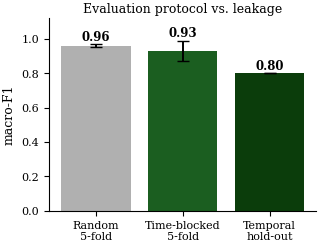

Generate this figure with matplotlib: (Note: this script raises an exception after producing the figure.)
"""Master figure regeneration: uniform 9pt serif style, drawn at FINAL print width
so no rescaling occurs -> identical on-page font across every figure.
COL = single-column width; WIDE = full text width (figure*)."""
import os, re, json, numpy as np, matplotlib
matplotlib.use("Agg"); import matplotlib.pyplot as plt
R="results/"
COL=3.45; WIDE=7.0
# ---- unified style (body text is 10pt; figure text 8-9pt = within 2pt) ----
plt.rcParams.update({
 "font.family":"serif","font.serif":["DejaVu Serif"],"mathtext.fontset":"dejavuserif",
 "font.size":9,"axes.titlesize":9,"axes.labelsize":9,"axes.titlepad":4,
 "xtick.labelsize":8,"ytick.labelsize":8,"legend.fontsize":8,"figure.titlesize":9,
 "lines.linewidth":1.4,"lines.markersize":4.2,"axes.linewidth":0.8,
 "xtick.major.width":0.8,"ytick.major.width":0.8,"legend.frameon":False,
 "savefig.dpi":320,"savefig.bbox":"tight","savefig.pad_inches":0.03})
CY,PH,GR,RD,PU,GY,BL="#2E7D32","#5B9BD5","#1B5E20","#C0392B","#8E44AD","#B0B0B0","#1f77b4"
def nospine(ax):
    for s in ["top","right"]: ax.spines[s].set_visible(False)
def save(fig,name): fig.savefig(R+name+".png"); plt.close(fig); print("saved",name)

# ============ SINGLE-COLUMN ============
# 1 blocked_cv
fig,ax=plt.subplots(figsize=(COL,2.5))
v=[0.96,0.93,0.80]; e=[0.01,0.06,0.0]
ax.bar(["Random\n5-fold","Time-blocked\n5-fold","Temporal\nhold-out"],v,yerr=e,capsize=4,
       color=[GY,GR,"#0B3D0B"])
for i,x in enumerate(v): ax.text(i,x+e[i]+0.02,f"{x:.2f}",ha="center",fontsize=8.5,fontweight="bold")
ax.set_ylabel("macro-F1"); ax.set_ylim(0,1.12); ax.set_title("Evaluation protocol vs. leakage"); nospine(ax)
save(fig,"blocked_cv")

# 2 rolling_origin (parse txt)
txt=open(R+"rolling_origin.txt").read()
oo=[float(a) for a,_ in re.findall(r"origin ([\d.]+).*?macro-F1=([\d.]+)",txt)]
sc=[float(b) for _,b in re.findall(r"origin ([\d.]+).*?macro-F1=([\d.]+)",txt)]
m=re.search(r"mean.*?:\s*([\d.]+)\s*\+/-\s*([\d.]+)",txt); mu,sd=float(m.group(1)),float(m.group(2))
sm=re.search(r"single 75/25[^:]*:\s*([\d.]+)",txt); single=float(sm.group(1))
fig,ax=plt.subplots(figsize=(COL,2.5))
ax.plot(oo,sc,"o-",color=GR,label="rolling-origin block")
ax.axhline(mu,ls="--",color=CY,label=f"mean {mu:.2f}$\\pm${sd:.2f}")
ax.axhline(single,ls=":",color=RD,label=f"single 75/25 ({single:.2f})")
ax.fill_between(oo,mu-sd,mu+sd,color=CY,alpha=0.12)
ax.set_xlabel("train fraction (origin)"); ax.set_ylabel("macro-F1"); ax.set_ylim(0,1.05)
ax.set_title("Rolling-origin temporal evaluation"); ax.legend(loc="lower left"); nospine(ax)
save(fig,"rolling_origin")

# 3 gnn_headtohead (known)
fig,ax=plt.subplots(figsize=(COL,2.5))
x=np.arange(2); w=0.36
rf=[0.96,0.80]; gc=[0.83,0.70]
ax.bar(x-w/2,rf,w,label="RF fusion",color=GR)
ax.bar(x+w/2,gc,w,label="GCN ($k$-NN graph)",color=PH)
for i in range(2):
    ax.text(x[i]-w/2,rf[i]+0.015,f"{rf[i]:.2f}",ha="center",fontsize=8)
    ax.text(x[i]+w/2,gc[i]+0.015,f"{gc[i]:.2f}",ha="center",fontsize=8)
ax.set_xticks(x); ax.set_xticklabels(["Shuffled","Temporal"]); ax.set_ylabel("macro-F1"); ax.set_ylim(0,1.08)
ax.set_title("RF fusion vs. topology-free GCN"); ax.legend(loc="lower right"); nospine(ax)
save(fig,"gnn_headtohead")

# 4 robustness_spectrum (known)
fig,ax=plt.subplots(figsize=(COL,2.5))
labs=["Random","PGD","Adaptive","Adaptive\njoint"]; und=[0.80,0.80,0.67,0.34]; deff=[0.93,0.90,0.82,0.55]
x=np.arange(4); w=0.38
ax.axhline(0.96,ls="--",color=CY,label="clean (0.96)")
ax.bar(x-w/2,und,w,label="undefended",color=RD)
ax.bar(x+w/2,deff,w,label="adv. trained",color=PH)
for i in range(4):
    ax.text(x[i]-w/2,und[i]+0.015,f"{und[i]:.2f}",ha="center",fontsize=7.5)
    ax.text(x[i]+w/2,deff[i]+0.015,f"{deff[i]:.2f}",ha="center",fontsize=7.5)
ax.set_xticks(x); ax.set_xticklabels(labs); ax.set_ylabel("macro-F1"); ax.set_ylim(0,1.1)
ax.set_title(r"Robustness across attack types ($\varepsilon=0.10$)"); ax.legend(loc="lower left",ncol=1); nospine(ax)
save(fig,"robustness_spectrum")

# 5 ieee14_feasible (known)
fig,ax=plt.subplots(figsize=(COL,2.6))
b=ax.bar(["Clean\ndetection","Feasible ES\nevasion"],[0.97,0.33],width=0.55,color=[GR,RD])
for bb,vv in zip(b,[0.97,0.33]): ax.text(bb.get_x()+bb.get_width()/2,vv+0.02,f"{vv:.2f}",ha="center",fontsize=9,fontweight="bold")
ax.set_ylabel("detection macro-F1"); ax.set_ylim(0,1.1)
ax.set_title("IEEE-14 physics-feasible stealthy FDI\n($a=Hc$, DC residual $\\approx$1e-14)"); nospine(ax)
save(fig,"ieee14_feasible")

# 6 feasible_advtrain (parse txt)
ft=open(R+"feasible_advtrain.txt").read()
cu=re.search(r"clean.*?undefended=([\d.]+)\s+adv-trained=([\d.]+)",ft); c_u,c_a=float(cu.group(1)),float(cu.group(2))
ru=re.search(r"recall under ES evasion\s*:\s*undefended=([\d.]+)\s+adv-trained=([\d.]+)",ft); r_u,r_a=float(ru.group(1)),float(ru.group(2))
fig,ax=plt.subplots(figsize=(COL,2.6))
x=np.arange(2); w=0.36
ax.bar(x-w/2,[c_u,r_u],w,label="Undefended",color=RD)
ax.bar(x+w/2,[c_a,r_a],w,label="Feasible adv. training",color=GR)
for i,(a,b) in enumerate([(c_u,c_a),(r_u,r_a)]):
    ax.text(x[i]-w/2,a+0.015,f"{a:.2f}",ha="center",fontsize=8); ax.text(x[i]+w/2,b+0.015,f"{b:.2f}",ha="center",fontsize=8)
ax.set_xticks(x); ax.set_xticklabels(["Clean\ndetection","Under ES\nevasion"]); ax.set_ylabel("macro-F1 / recall"); ax.set_ylim(0,1.05)
ax.set_title("IEEE-14 feasible-space adversarial training"); ax.legend(loc="upper right"); nospine(ax)
save(fig,"feasible_advtrain")

# 7 iec104_hmi (known)
fig,ax=plt.subplots(figsize=(COL,2.6))
att=["report\nblock","replay","mitm","masq.","value\nchange"]; rec=[0.98,0.87,0.35,0.32,0.11]
col=[GR,GR,RD,RD,RD]
b=ax.bar(att,rec,color=col)
for bb,vv in zip(b,rec): ax.text(bb.get_x()+bb.get_width()/2,vv+0.015,f"{vv:.2f}",ha="center",fontsize=7.5)
ax.set_ylabel("detection recall"); ax.set_ylim(0,1.08); ax.set_title("Behavioral attacks on real IEC-104 HMI"); nospine(ax)
save(fig,"iec104_hmi")

# 8 temporal_baselines (WIDE)
d=json.load(open(R+"temporal_baselines.json"))
names=["Random Forest","Hist Gradient Boosting","MLP (per-window)","TDNN (temporal)","Logistic (linear)"]
disp=["Random\nForest","Hist Grad.\nBoosting","MLP\n(per-window)","TDNN\n(temporal)","Logistic\n(linear)"]
shuf=[d[n]["shuf"] for n in names]; roll=[d[n]["roll"] for n in names]; sdv=[d[n]["sd"] for n in names]
fig,ax=plt.subplots(figsize=(WIDE,2.7))
x=np.arange(5); w=0.38
ax.bar(x-w/2,shuf,w,label="shuffled CV (optimistic)",color=GY)
ax.bar(x+w/2,roll,w,yerr=sdv,capsize=3,label="rolling-origin (temporal)",color=GR)
for i in range(5):
    ax.text(x[i]-w/2,shuf[i]+0.015,f"{shuf[i]:.2f}",ha="center",fontsize=7.5)
    ax.text(x[i]+w/2,roll[i]+sdv[i]+0.015,f"{roll[i]:.2f}",ha="center",fontsize=7.5)
ax.set_xticks(x); ax.set_xticklabels(disp); ax.set_ylabel("macro-F1"); ax.set_ylim(0,1.1)
ax.set_title("Temporal drift is not model-specific: every family drops under rolling-origin")
ax.legend(loc="upper center",bbox_to_anchor=(0.5,-0.16),ncol=2); nospine(ax)
save(fig,"temporal_baselines")

# 9 selective_both (WIDE 2-panel)
cov=[100,90,80,70]; d1=[0.956,0.985,0.993,0.997]; d3=[0.749,0.771,0.781,0.794]
fig,ax=plt.subplots(1,2,figsize=(WIDE,2.6),constrained_layout=True)
ax[0].plot(cov,d1,"o-",color=GR)
for x,v in zip(cov,d1): ax[0].annotate(f"{v:.3f}",(x,v),textcoords="offset points",xytext=(0,6),ha="center",fontsize=7)
ax[0].set_title("Dataset 1 (cyber-physical fusion)"); ax[0].set_xlabel("coverage (%)"); ax[0].set_ylabel("macro-F1 on retained")
ax[0].invert_xaxis(); ax[0].set_ylim(0.90,1.01); ax[0].grid(alpha=0.25); nospine(ax[0])
ax[1].plot(cov,d3,"s-",color=PH)
for x,v in zip(cov,d3): ax[1].annotate(f"{v:.3f}",(x,v),textcoords="offset points",xytext=(0,6),ha="center",fontsize=7)
ax[1].set_title("Dataset 3 (real IEC-104 HMI)"); ax[1].set_xlabel("coverage (%)")
ax[1].invert_xaxis(); ax[1].set_ylim(0.72,0.81); ax[1].grid(alpha=0.25); nospine(ax[1])
fig.suptitle("Selective detection (abstain on low-confidence $\\rightarrow$ escalate to review)")
save(fig,"selective_both")

# 10 semantic_fusion (WIDE 2-panel): taxonomy bars + graded knowledge sweep
st=open(R+"semantic_fusion.txt").read()
kn=[(int(a),float(c)) for a,b,c in re.findall(r"\s*(\d+)%\s+([\d.eE+-]+)\s+([\d.]+)",st)]
kk=[a for a,_ in kn]; pr=[b for _,b in kn]
fig,ax=plt.subplots(1,2,figsize=(WIDE,2.7),constrained_layout=True)
views=["Cyber","Physics","Fusion"]; struc=[1.00,0.04,1.00]; nv=[0.09,1.00,1.00]; sf=[0.09,0.03,0.05]
x=np.arange(3); w=0.26
ax[0].bar(x-w,struc,w,label="structural",color="#4C72B0")
ax[0].bar(x,nv,w,label="naive value",color="#DD8452")
ax[0].bar(x+w,sf,w,label="stealthy FDI",color="#C44E52")
ax[0].set_xticks(x); ax[0].set_xticklabels(views); ax[0].set_ylabel("detection recall"); ax[0].set_ylim(0,1.1)
ax[0].set_title("Which view catches which attack"); ax[0].legend(loc="upper center",ncol=3,fontsize=7); nospine(ax[0])
ax[1].plot(kk,pr,"o-",color=PU)
ax[1].set_xlabel("attacker topology knowledge (%)"); ax[1].set_ylabel("physics recall"); ax[1].set_ylim(0,1.08)
ax[1].set_title("Graded knowledge: stealthy FDI is the escape"); ax[1].grid(alpha=0.25); nospine(ax[1])
save(fig,"semantic_fusion")

# 11 exp5_gradient_limit (WIDE 3-panel from JSON)
j=json.load(open(R+"exp5_limit_summary.json"))
al=[a*100 for a in j["knowledge_alpha"]]; Jb=j["knowledge_J"]
rr=j["ramp_rates"]; delay=[np.nan if x is None else x for x in j["ramp_delay"]]
ss=j["step_sizes"]; floor=j["step_floor"]
fig,ax=plt.subplots(1,3,figsize=(WIDE,2.35),constrained_layout=True)
ax[0].plot(al,Jb,"o-",color=BL); ax[0].axhline(539 if max(Jb)>200 else 70,ls="--",color=RD,label="$\\chi^2$ threshold")
ax[0].set_xlabel("AC topology knowledge (%)"); ax[0].set_ylabel("AC $\\chi^2$ after attack")
ax[0].set_title("(a) DC-designed FDI\nis not AC-stealthy"); ax[0].legend(); ax[0].grid(alpha=0.3); nospine(ax[0])
ax[1].plot(rr,delay,"s-",color=GR); ax[1].set_xscale("log")
ax[1].set_xlabel("attack ramp rate (deg/step)"); ax[1].set_ylabel("median delay (steps)")
ax[1].set_title("(b) Detection delay\ngrows as ramp slows"); ax[1].grid(alpha=0.3); nospine(ax[1])
ax[2].plot(ss,floor,"^-",color=PU); ax[2].set_xscale("log"); ax[2].set_ylim(-0.05,1.05)
ax[2].set_xlabel("step-bias size (deg)"); ax[2].set_ylabel("P(temporal detect)")
ax[2].set_title("(c) Detectability floor\nat SE-noise level"); ax[2].grid(alpha=0.3); nospine(ax[2])
save(fig,"exp5_gradient_limit")

# 12 exp6_manifold_detector (WIDE 3-panel from JSON; panel b reconstructed linear)
j=json.load(open(R+"exp6_summary.json")); rr=j["ramp_rates"]; ss=j["step_sizes"]
pd_={"temporal":j["pdet_temporal"],"manifold":j["pdet_manifold"],"fused":j["pdet_fused"]}
fl={"temporal":j["floor_temporal"],"manifold":j["floor_manifold"],"fused":j["floor_fused"]}
blim=j["bias_limit_deg"]; cols={"temporal":RD,"manifold":GR,"fused":"#1F4E79"}; mk={"temporal":"o","manifold":"s","fused":"^"}
fig,ax=plt.subplots(1,3,figsize=(WIDE,2.35),constrained_layout=True)
for k in ["temporal","manifold","fused"]: ax[0].plot(rr,pd_[k],mk[k]+"-",color=cols[k],label=k)
ax[0].set_xscale("log"); ax[0].set_ylim(-0.05,1.05); ax[0].set_xlabel("attack ramp rate (deg/step)"); ax[0].set_ylabel("P(detect)")
ax[0].set_title("(a) Rate-invariance:\nmanifold catches slow ramps"); ax[0].legend(); ax[0].grid(alpha=0.3); nospine(ax[0])
bx=np.linspace(0,3,50); ax[1].plot(bx,3*bx/blim,"-",color="#1F4E79"); ax[1].axhline(3,ls="--",color=RD,label="$3\\sigma$ gate")
ax[1].axvline(blim,ls=":",color=GR,label=f"limit $\\approx${blim:.2f}$^\\circ$")
ax[1].set_xlabel("targeted bias (deg)"); ax[1].set_ylabel("off-manifold residual ($\\sigma$)")
ax[1].set_title("(b) Targeted-bias budget\nunder the manifold gate"); ax[1].legend(); ax[1].grid(alpha=0.3); nospine(ax[1])
xk=np.arange(len(ss))
for jx,k in enumerate(["temporal","manifold","fused"]): ax[2].bar(xk+(jx-1)*0.26,fl[k],0.26,color=cols[k],label=k)
ax[2].set_xticks(xk); ax[2].set_xticklabels([f"{s:g}°" for s in ss]); ax[2].set_ylim(0,1.05)
ax[2].set_xlabel("step-bias size"); ax[2].set_ylabel("P(detect)")
ax[2].set_title("(c) Tiny steps:\nfusion marginally best"); ax[2].legend(); ax[2].grid(alpha=0.3,axis="y"); nospine(ax[2])
save(fig,"exp6_manifold_detector")

# 13 exp7_ieee118 (WIDE 2-panel from JSON; panel b reconstructed)
j=json.load(open(R+"exp7_summary.json")); rr=j["ramp_rates"]; blim=j["bias_limit_deg"]; NX=j["n_states"]; K=j["manifold_dim"]
pd_={"temporal":j["pdet_temporal"],"manifold":j["pdet_manifold"],"fused":j["pdet_fused"]}
fig,ax=plt.subplots(1,2,figsize=(WIDE,2.6),constrained_layout=True)
for k in ["temporal","manifold","fused"]: ax[0].plot(rr,pd_[k],mk[k]+"-",color=cols[k],label=k)
ax[0].set_xscale("log"); ax[0].set_ylim(-0.05,1.05); ax[0].set_xlabel("attack ramp rate (deg/step)"); ax[0].set_ylabel("P(detect)")
ax[0].set_title("(a) IEEE-118 ramp-escape floor"); ax[0].legend(); ax[0].grid(alpha=0.3); nospine(ax[0])
bx=np.linspace(0,3,50); ax[1].plot(bx,3*bx/blim,"-",color="#1F4E79"); ax[1].axhline(3,ls="--",color=RD,label="$3\\sigma$ gate")
ax[1].axvline(blim,ls=":",color=GR,label=f"limit $\\approx${blim:.2f}$^\\circ$")
ax[1].set_xlabel("targeted bias (deg)"); ax[1].set_ylabel("off-manifold residual ($\\sigma$)")
ax[1].set_title(f"(b) IEEE-118 bias budget (K={K} of {NX})"); ax[1].legend(); ax[1].grid(alpha=0.3); nospine(ax[1])
save(fig,"exp7_ieee118")
print("ALL DONE")
